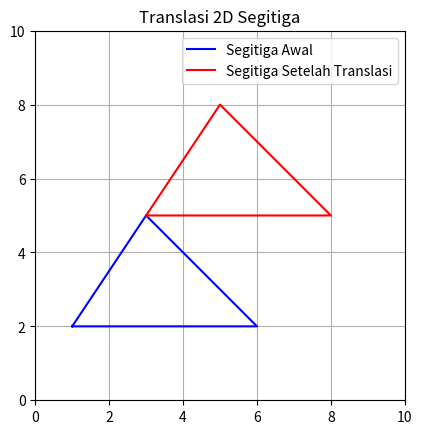

This chart was generated by the following Python code:
import matplotlib.pyplot as plt
import numpy as np


def gambar_segitiga(titik, warna='b', label=None):
    segitiga = np.array(titik)
    segitiga = np.vstack([segitiga, segitiga[0]])
    plt.plot(segitiga[:, 0], segitiga[:, 1], color=warna, label=label)


def translasi(titik, vektor):
    titik_baru = [(x + vektor[0], y + vektor[1]) for x, y in titik]
    return titik_baru


if __name__ == '__main__':
    # Titik-titik awal segitiga
    segitiga_awal = [(1, 2), (3, 5), (6, 2)]
    vektor_translasi = (2, 3)

    # Translasi segitiga
    segitiga_setelah_translasi = translasi(segitiga_awal, vektor_translasi)

    # Plot segitiga sebelum dan sesudah translasi
    plt.figure()
    gambar_segitiga(segitiga_awal, warna='b', label='Segitiga Awal')
    gambar_segitiga(segitiga_setelah_translasi, warna='r', label='Segitiga Setelah Translasi')

    # Mengatur grid dan setting sumbu
    plt.grid(True)
    plt.xlim(0, 10)
    plt.ylim(0, 10)
    plt.gca().set_aspect('equal', adjustable='box')
    plt.legend()
    plt.title('Translasi 2D Segitiga')

    # Tampilkan plot
    plt.show()
